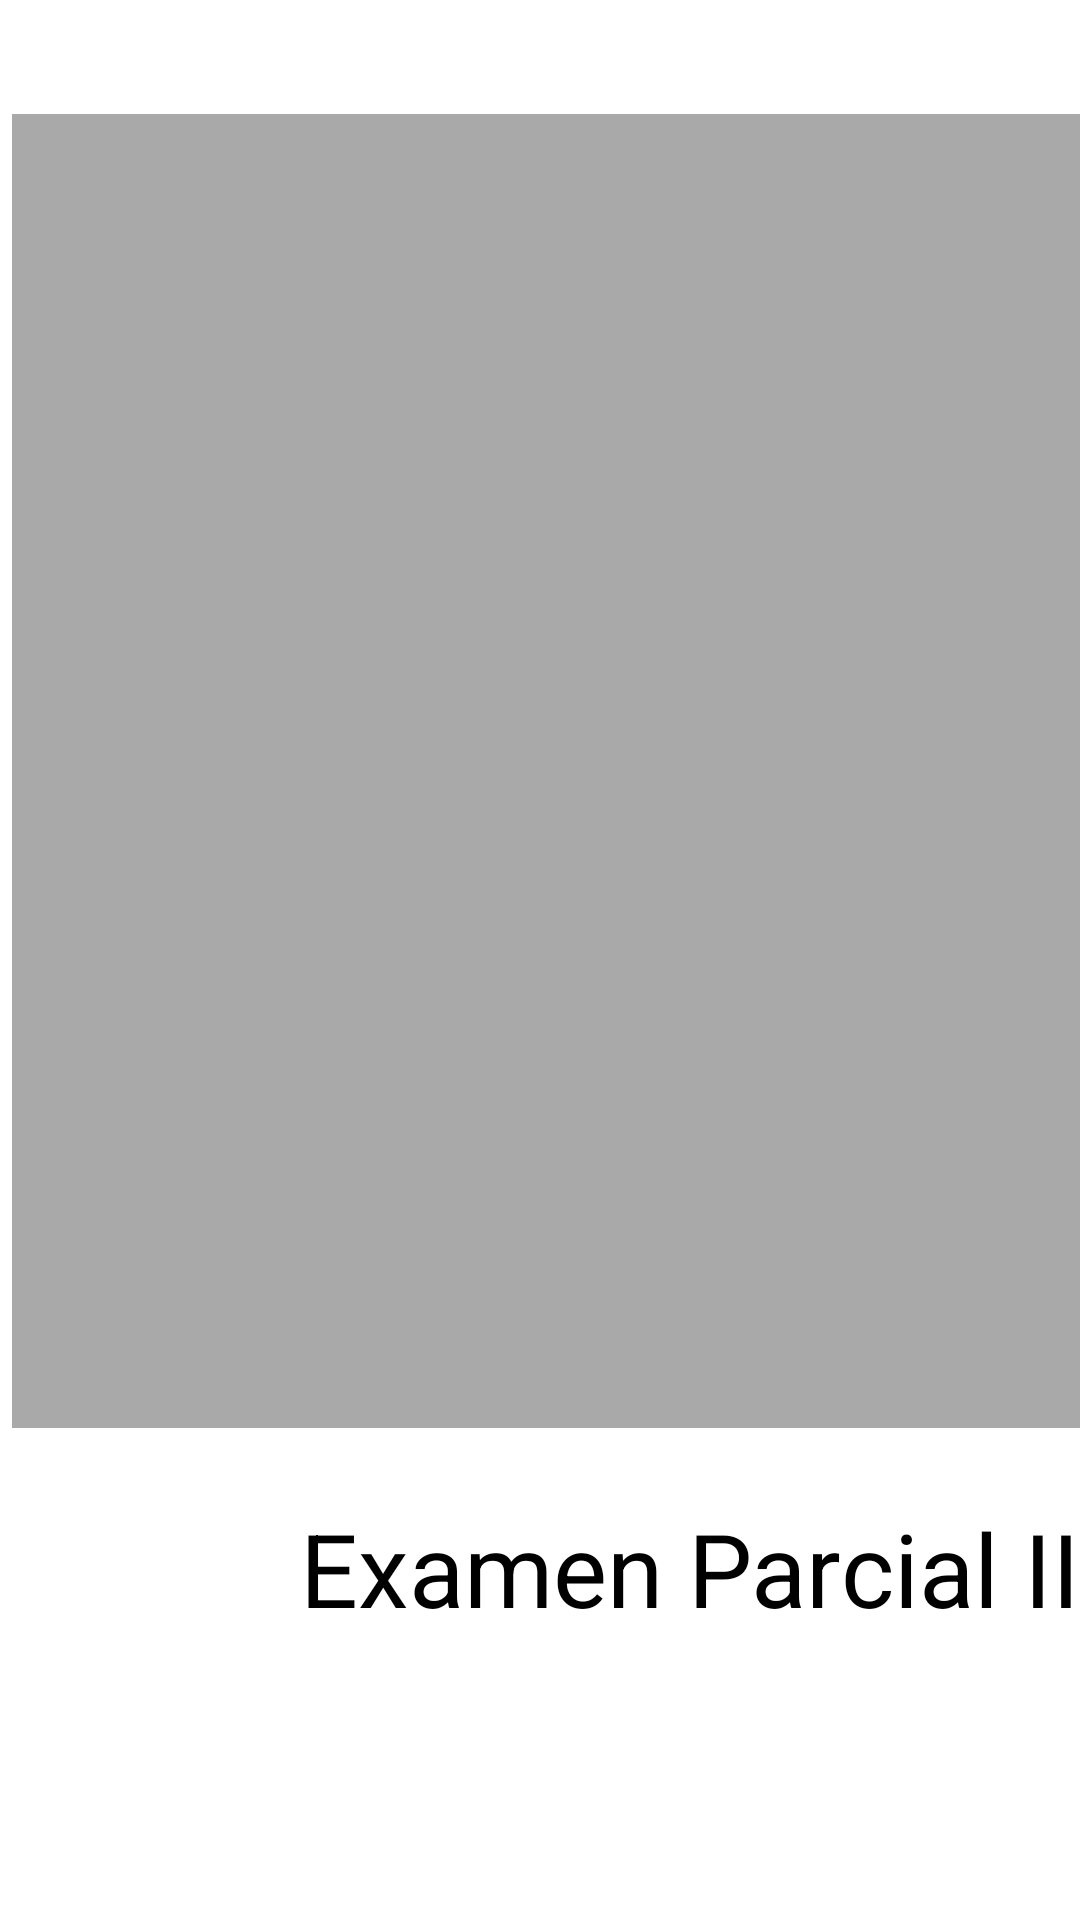

Here is an Android app screen rendered from its layout file. Give the layout XML and the strings, colors and styles it references.
<!-- AndroidManifest.xml: application theme SplashTheme -->
<!-- res/layout/splashscreenactivity.xml -->
<?xml version="1.0" encoding="utf-8"?>
<androidx.constraintlayout.widget.ConstraintLayout xmlns:android="http://schemas.android.com/apk/res/android"
    xmlns:app="http://schemas.android.com/apk/res-auto"
    xmlns:tools="http://schemas.android.com/tools"
    android:layout_width="match_parent"
    android:layout_height="match_parent">

    <ImageView
        android:id="@+id/imageView2"
        android:layout_width="450dp"
        android:layout_height="438dp"
        android:layout_marginStart="4dp"
        android:layout_marginBottom="164dp"
        android:background="#A9A9A9"
        app:layout_constraintBottom_toBottomOf="parent"
        app:layout_constraintStart_toStartOf="parent"
        app:srcCompat="@drawable/logo" />

    <TextView
        android:id="@+id/textView2"
        android:layout_width="wrap_content"
        android:layout_height="wrap_content"
        android:layout_marginStart="100dp"
        android:layout_marginTop="24dp"
        android:text="Examen Parcial III"
        android:textSize="34sp"
        app:layout_constraintStart_toStartOf="parent"
        app:layout_constraintTop_toBottomOf="@+id/imageView2" />
</androidx.constraintlayout.widget.ConstraintLayout>
<!-- resources referenced by this layout -->
<resources>

</resources>
